Run: headless pygame with SDL's dummy video driver; simulated clock (each Clock.tick advances the game by its frame time, no real sleeping); random seed 0; keys injected as events and as key.get_pressed() state; no mouse input.
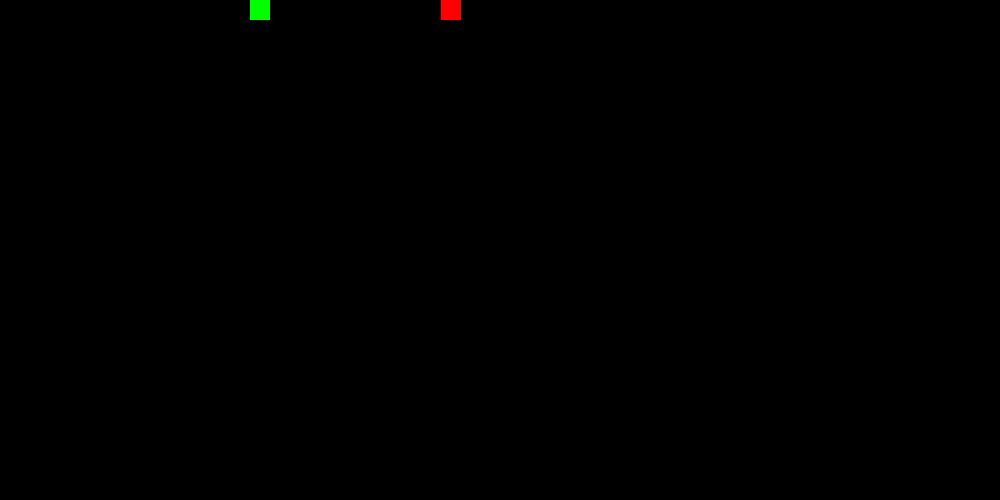
Frame 1 of 4 · flips 1–60 · no input
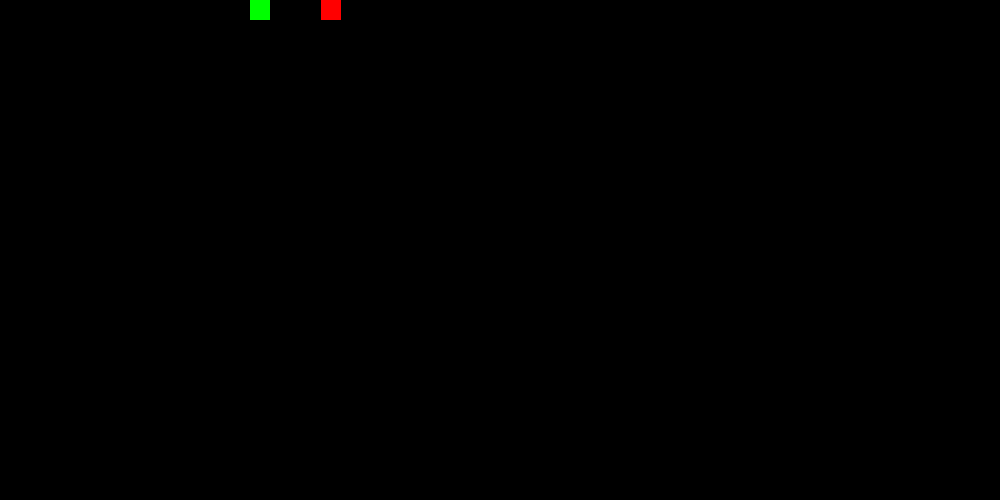
Frame 2 of 4 · flips 61–180 · tapped SPACE, RETURN · held RIGHT (→), D
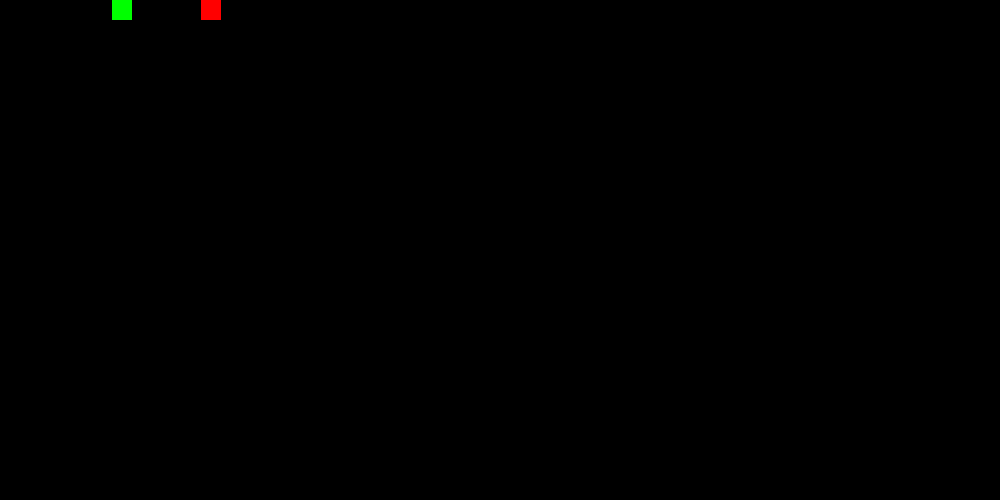
Frame 3 of 4 · flips 181–300 · held DOWN (↓), S
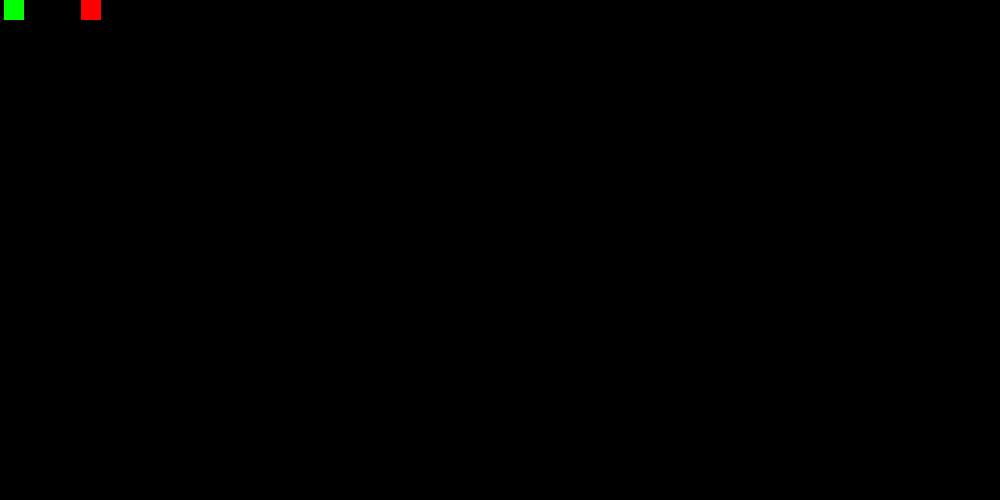
Frame 4 of 4 · flips 301–420 · held LEFT (←), A, UP (↑), W

The pygame program that drew these frames:

import pygame

def calc_velocities(v1, v2, m1, m2) -> tuple:
    """Returns the final velocities of two blocks after a perfectly elastic
    collision when their respective mass and initial velocities are given."""

    base = (((2 * (m1 * v1)) + v2 * (m2 - m1))/(m1 + m2))
    add = v2 - v1

    return add + base, base


class Block:
    def __init__(self, x, y, velocity, mass, width, height):
        self.x = x
        self.y = y
        self.velocity = velocity
        self.mass = mass
        self.width = width
        self.height = height

def run_collisions(m1, m2):
    WIN_X = 1000
    WIN_Y = 500

    BLACK = (0, 0, 0)
    WHITE = (255, 255, 255)
    GREEN = (0, 255, 0)
    RED = (255, 0, 0)
    BLUE = (0, 0, 255)

    win = pygame.display.set_mode((WIN_X, WIN_Y))
    pygame.init()
    pygame.display.set_caption("π collider")


    B1 = Block(x=250, y=0, velocity=0, mass=m1, width=20, height=20)
    B2 = Block(x=500, y=0, velocity=-1, mass=m2, width=20, height=20)

    run = True
    collision_count = 0

    while run:

        if B2.velocity > B1.velocity >= 0:
            run = False
        else:
            pygame.time.delay(0)
            win.fill(BLACK)

            for event in pygame.event.get():
                if event.type == pygame.QUIT:
                    run = False
            pygame.draw.rect(win, GREEN, (B1.x, B1.y, B1.width, B1.height))
            pygame.draw.rect(win, RED, (B2.x, B2.y, B2.width, B2.height))

            if B1.x + (B1.width / 2) >= B2.x - (B2.width / 2):
                B1.velocity, B2.velocity = calc_velocities(B1.velocity, B2.velocity, B1.mass, B2.mass)
                collision_count += 1

            elif B1.x < 0:
                B1.velocity = -B1.velocity
                collision_count += 1

            B1.x += B1.velocity
            B2.x += B2.velocity

            pygame.display.update()
            print(collision_count)

    pygame.quit()
    print(collision_count)

if __name__ == '__main__':
    run_collisions(1, 100000000)
